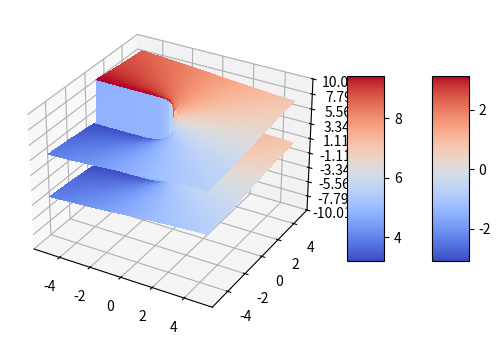

Python code for this plot:
import matplotlib.pyplot as plt
from matplotlib import cm
from matplotlib.ticker import LinearLocator
import numpy as np

fig, ax = plt.subplots(subplot_kw={"projection": "3d"})

# Make data.
xs = np.linspace(-5, 5, 1000)
ys = np.linspace(-5, 5, 1000)

X, Y = np.meshgrid(xs, ys)
Z = X + 1j*Y


# Plot the surface.
surf_1 = ax.plot_surface(X, Y, np.angle(Z), cmap=cm.coolwarm,
                         linewidth=0, antialiased=False)

surf_2 = ax.plot_surface(X, Y, np.angle(Z) + 2*np.pi, cmap=cm.coolwarm,
                         linewidth=0, antialiased=False)

# Customize the z axis.
ax.set_zlim(-10.01, 10.01)
ax.zaxis.set_major_locator(LinearLocator(10))
# A StrMethodFormatter is used automatically
ax.zaxis.set_major_formatter('{x:.02f}')

# Add a color bar which maps values to colors.
fig.colorbar(surf_1, shrink=0.5, aspect=5)
fig.colorbar(surf_2, shrink=0.5, aspect=5)

plt.show()
